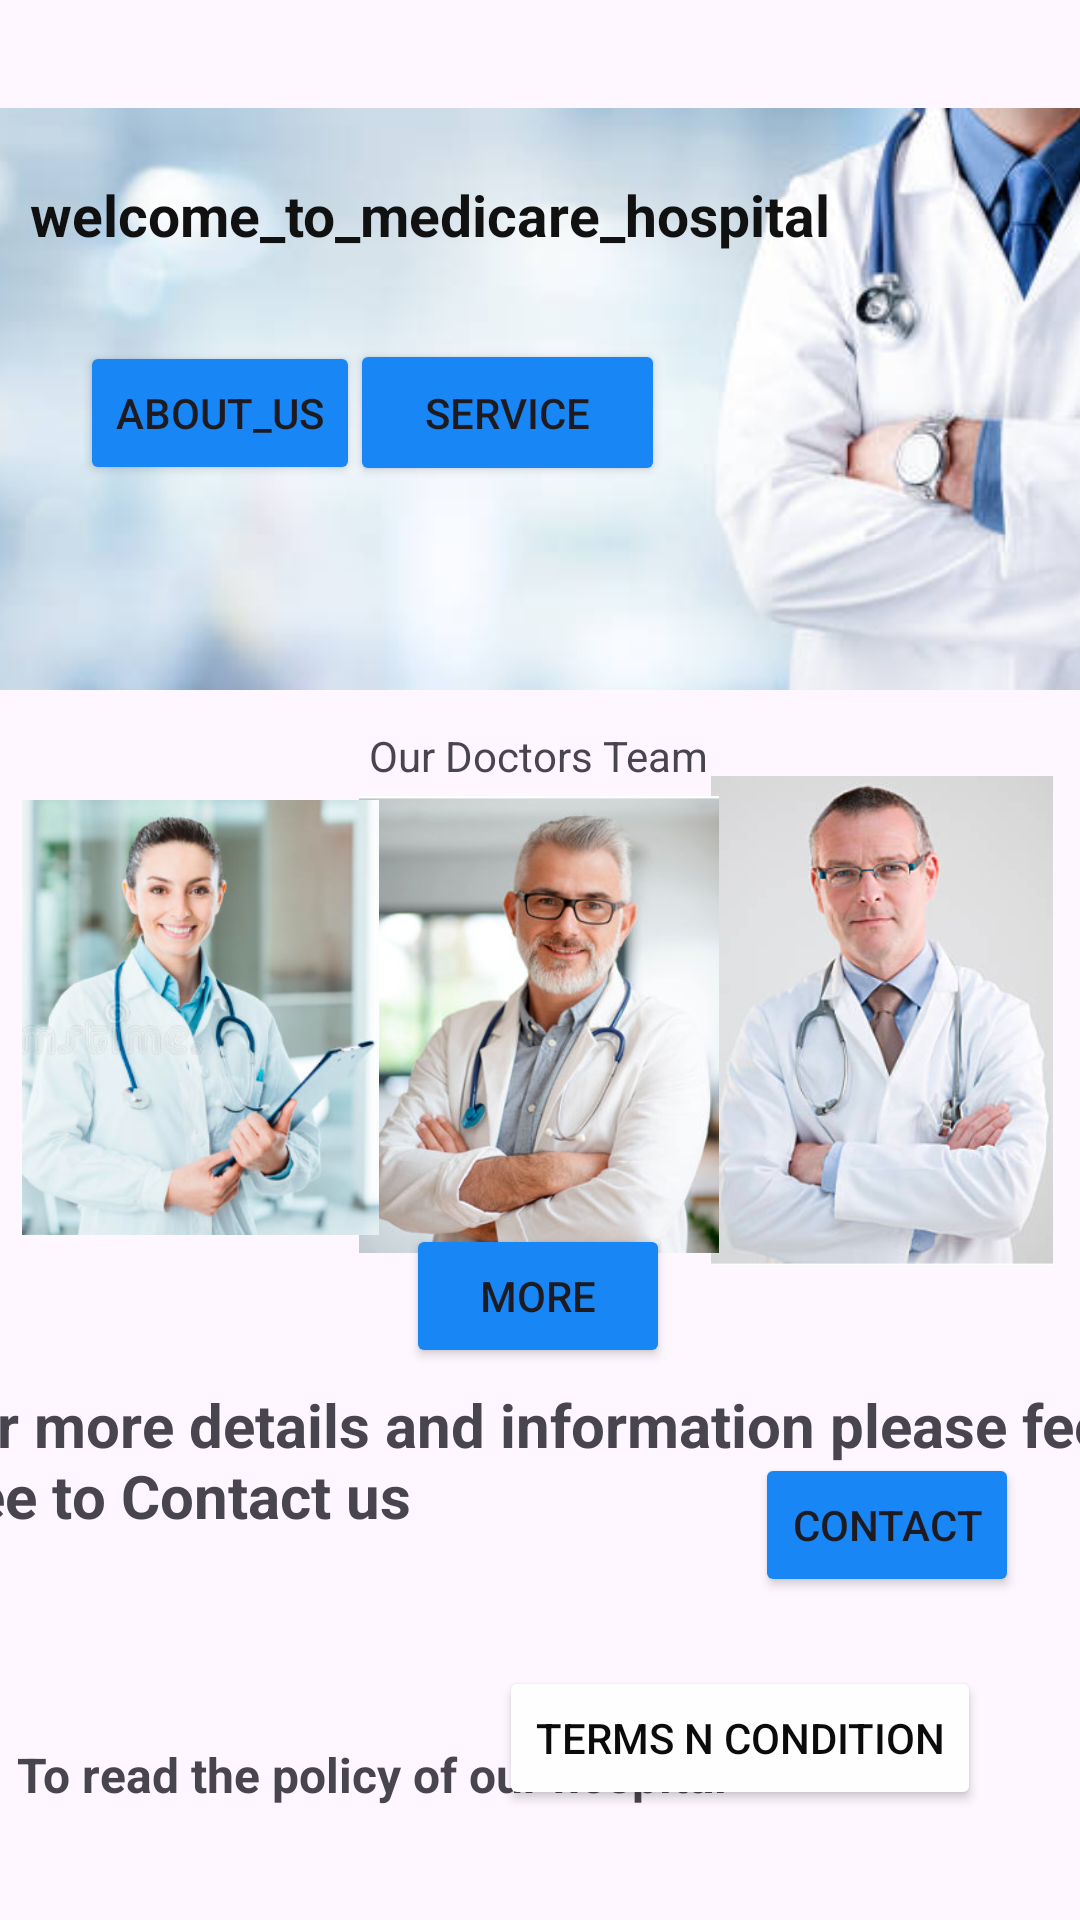

Reconstruct the res/layout file that produces this screen, plus the resources it refers to.
<!-- AndroidManifest.xml: application theme Theme.MobileApp_Project -->
<!-- res/layout/activity_main.xml -->
<?xml version="1.0" encoding="utf-8"?>
<androidx.constraintlayout.widget.ConstraintLayout xmlns:android="http://schemas.android.com/apk/res/android"
    xmlns:app="http://schemas.android.com/apk/res-auto"
    xmlns:tools="http://schemas.android.com/tools"
    android:layout_width="match_parent"
    android:layout_height="match_parent"
    tools:context=".MainActivity">




    <ImageView
        android:id="@+id/imageView"
        android:layout_width="509dp"
        android:layout_height="194dp"
        android:layout_alignParentTop="true"
        android:layout_alignParentBottom="true"
        app:layout_constraintBottom_toBottomOf="parent"
        app:layout_constraintEnd_toEndOf="parent"
        app:layout_constraintHorizontal_bias="0.333"
        app:layout_constraintStart_toStartOf="parent"
        app:layout_constraintTop_toTopOf="parent"
        app:layout_constraintVertical_bias="0.081"
        app:srcCompat="@drawable/doctors"
        tools:ignore="MissingConstraints" />

    <Button
        android:id="@+id/aboutus"
        android:layout_width="wrap_content"
        android:layout_height="wrap_content"
        android:layout_alignParentStart="true"
        android:layout_alignParentTop="true"
        android:layout_alignParentEnd="true"
        android:layout_alignParentBottom="true"

        android:backgroundTint="#1886F4"
        android:onClick="onClick"
        android:text="@string/about_us"
        app:layout_constraintBottom_toBottomOf="parent"
        app:layout_constraintEnd_toEndOf="parent"
        app:layout_constraintHorizontal_bias="0.1"
        app:layout_constraintStart_toStartOf="parent"
        app:layout_constraintTop_toTopOf="parent"
        app:layout_constraintVertical_bias="0.192"
        tools:ignore="MissingConstraints" />

    <Button
        android:id="@+id/services"
        android:layout_width="105dp"
        android:layout_height="49dp"
        android:layout_alignParentStart="true"
        android:layout_alignParentTop="true"
        android:layout_alignParentEnd="true"
        android:layout_alignParentBottom="true"
        android:backgroundTint="#1886F4"
        android:onClick="onClick"
        android:text="@string/service"
        app:layout_constraintBottom_toBottomOf="parent"
        app:layout_constraintEnd_toEndOf="parent"
        app:layout_constraintHorizontal_bias="0.458"
        app:layout_constraintStart_toStartOf="parent"
        app:layout_constraintTop_toTopOf="parent"
        app:layout_constraintVertical_bias="0.191"
        tools:ignore="MissingConstraints" />

    <TextView
        android:id="@+id/textView"
        android:layout_width="278dp"
        android:layout_height="34dp"
        android:layout_alignParentStart="true"
        android:layout_alignParentTop="true"
        android:layout_alignParentEnd="true"
        android:layout_alignParentBottom="true"
        android:text="@string/welcome_to_medicare_hospital"
        android:textColor="#FA0C0C0C"
        android:textSize="19sp"
        android:textStyle="bold"
        app:layout_constraintBottom_toBottomOf="parent"
        app:layout_constraintEnd_toEndOf="parent"
        app:layout_constraintHorizontal_bias="0.12"
        app:layout_constraintStart_toStartOf="parent"
        app:layout_constraintTop_toTopOf="parent"
        app:layout_constraintVertical_bias="0.097"
        tools:ignore="MissingConstraints" />

    <ImageView
        android:id="@+id/imageView3"
        android:layout_width="122dp"
        android:layout_height="163dp"
        app:layout_constraintBottom_toBottomOf="parent"
        app:layout_constraintEnd_toEndOf="parent"
        app:layout_constraintHorizontal_bias="0.979"
        app:layout_constraintStart_toStartOf="parent"
        app:layout_constraintTop_toTopOf="parent"
        app:layout_constraintVertical_bias="0.542"
        app:srcCompat="@drawable/doc3" />

    <ImageView
        android:id="@+id/imageView4"
        android:layout_width="120dp"
        android:layout_height="159dp"
        app:layout_constraintBottom_toBottomOf="parent"
        app:layout_constraintEnd_toEndOf="parent"
        app:layout_constraintHorizontal_bias="0.498"
        app:layout_constraintStart_toStartOf="parent"
        app:layout_constraintTop_toTopOf="parent"
        app:layout_constraintVertical_bias="0.545"
        app:srcCompat="@drawable/doc2" />

    <ImageView
        android:id="@+id/imageView5"
        android:layout_width="119dp"
        android:layout_height="165dp"
        app:layout_constraintBottom_toBottomOf="parent"
        app:layout_constraintEnd_toEndOf="parent"
        app:layout_constraintHorizontal_bias="0.03"
        app:layout_constraintStart_toStartOf="parent"
        app:layout_constraintTop_toTopOf="parent"
        app:layout_constraintVertical_bias="0.54"
        app:srcCompat="@drawable/doc1" />

    <TextView
        android:id="@+id/textView2"
        android:layout_width="wrap_content"
        android:layout_height="wrap_content"
        android:text="@string/our_doctors_team"
        app:layout_constraintBottom_toBottomOf="parent"
        app:layout_constraintEnd_toEndOf="parent"
        app:layout_constraintHorizontal_bias="0.498"
        app:layout_constraintStart_toStartOf="parent"
        app:layout_constraintTop_toTopOf="parent"
        app:layout_constraintVertical_bias="0.39" />

    <Button
        android:id="@+id/doc_btn"
        android:layout_width="wrap_content"
        android:layout_height="wrap_content"
        android:backgroundTint="#1886F4"
        android:onClick="onClick"
        android:text="@string/more"
        app:layout_constraintBottom_toBottomOf="parent"
        app:layout_constraintEnd_toEndOf="parent"
        app:layout_constraintHorizontal_bias="0.498"
        app:layout_constraintStart_toStartOf="parent"
        app:layout_constraintTop_toTopOf="parent"
        app:layout_constraintVertical_bias="0.689" />

    <TextView
        android:id="@+id/textView3"
        android:layout_width="408dp"
        android:layout_height="54dp"
        android:text="@string/for_more_details_and_information_please_feel_free_to_contact_us"
        android:textSize="20sp"
        android:textStyle="bold"
        app:layout_constraintBottom_toBottomOf="parent"
        app:layout_constraintEnd_toEndOf="parent"
        app:layout_constraintHorizontal_bias="0.488"
        app:layout_constraintStart_toStartOf="parent"
        app:layout_constraintTop_toTopOf="parent"
        app:layout_constraintVertical_bias="0.787" />

    <Button
        android:id="@+id/contact_Us"
        android:layout_width="wrap_content"
        android:layout_height="wrap_content"
        android:backgroundTint="#1886F4"
        android:onClick="onClick"
        android:text="@string/contact"
        app:layout_constraintBottom_toBottomOf="parent"
        app:layout_constraintEnd_toEndOf="parent"
        app:layout_constraintHorizontal_bias="0.925"
        app:layout_constraintStart_toStartOf="parent"
        app:layout_constraintTop_toTopOf="parent"
        app:layout_constraintVertical_bias="0.818" />

    <TextView
        android:id="@+id/textView4"
        android:layout_width="wrap_content"
        android:layout_height="wrap_content"
        android:text="@string/to_read_the_policy_of_our_hospital"
        android:textSize="16sp"
        android:textStyle="bold"
        app:layout_constraintBottom_toBottomOf="parent"
        app:layout_constraintEnd_toEndOf="parent"
        app:layout_constraintHorizontal_bias="0.047"
        app:layout_constraintStart_toStartOf="parent"
        app:layout_constraintTop_toTopOf="parent"
        app:layout_constraintVertical_bias="0.939" />

    <Button
        android:id="@+id/term_btn"
        android:layout_width="wrap_content"
        android:layout_height="wrap_content"
        android:backgroundTint="#FEFEFE"
        android:onClick="onClick"
        android:text="@string/terms_n_condition"
        android:textColor="#0B0B0B"
        app:iconTint="#FEFEFE"
        app:layout_constraintBottom_toBottomOf="parent"
        app:layout_constraintEnd_toEndOf="parent"
        app:layout_constraintHorizontal_bias="0.834"
        app:layout_constraintStart_toStartOf="parent"
        app:layout_constraintTop_toTopOf="parent"
        app:layout_constraintVertical_bias="0.938"
        tools:ignore="MissingConstraints" />

    <Button
        android:id="@+id/button3"
        android:layout_width="22dp"
        android:layout_height="9dp"
        android:text="@string/nav_bar"
        app:layout_constraintBottom_toBottomOf="parent"
        app:layout_constraintEnd_toEndOf="parent"
        app:layout_constraintStart_toStartOf="parent"
        app:layout_constraintTop_toTopOf="parent" />

</androidx.constraintlayout.widget.ConstraintLayout>
<!-- resources referenced by this layout -->
<resources>
  <!-- drawable doc1: png bitmap (drawable, 166292 bytes) -->
  <!-- drawable doc2: png bitmap (drawable, 186012 bytes) -->
  <!-- drawable doc3: png bitmap (drawable, 144694 bytes) -->
  <!-- drawable doctors: jpg bitmap (drawable, 14567 bytes) -->
  <string name="about_us">about_us</string>
  <string name="contact">Contact</string>
  <string name="for_more_details_and_information_please_feel_free_to_contact_us">For more details and information please feel free to Contact us</string>
  <string name="more">More</string>
  <string name="nav_bar">nav_bar</string>
  <string name="our_doctors_team">Our Doctors Team</string>
  <string name="service">service</string>
  <string name="terms_n_condition">Terms n Condition</string>
  <string name="to_read_the_policy_of_our_hospital">To read the policy of our hospital</string>
  <string name="welcome_to_medicare_hospital">welcome_to_medicare_hospital</string>
  <style name="Theme.MobileApp_Project" parent="Base.Theme.MobileApp_Project" />
  <style name="Base.Theme.MobileApp_Project" parent="Theme.Material3.DayNight.NoActionBar">
          
          
      </style>
</resources>
